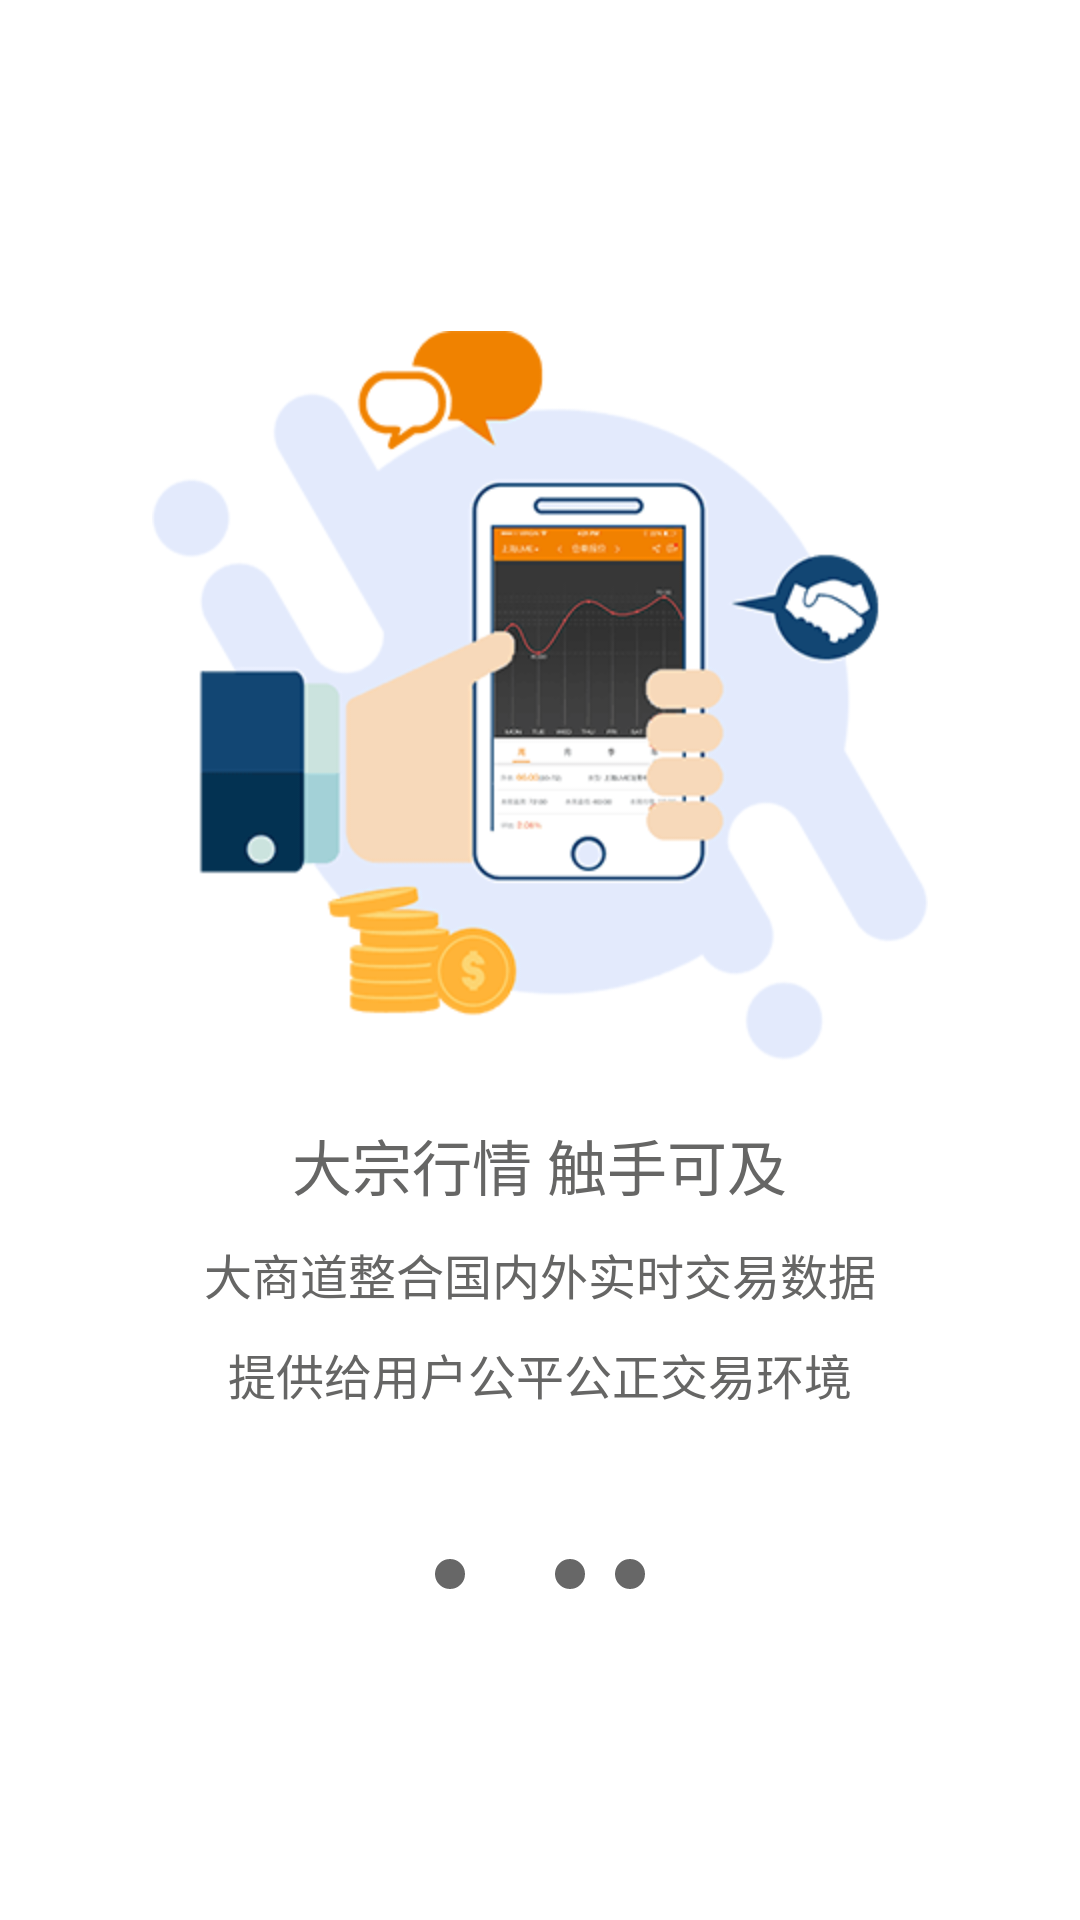

Layout XML and referenced resources for this Android screen:
<!-- AndroidManifest.xml: application theme AppTheme -->
<!-- res/layout/what_new_two.xml -->
<?xml version="1.0" encoding="utf-8"?>
<RelativeLayout xmlns:android="http://schemas.android.com/apk/res/android"
    android:layout_width="match_parent"
    android:layout_height="match_parent"
    android:background="@color/white">

    <LinearLayout
        android:layout_width="wrap_content"
        android:layout_height="wrap_content"
        android:orientation="vertical"
        android:gravity="center"
        android:layout_centerVertical="true"
        android:layout_centerHorizontal="true">

        <ImageView
            android:layout_width="wrap_content"
            android:layout_height="wrap_content"
            android:src="@drawable/guide_c"/>

        <TextView
            android:layout_marginTop="20dp"
            android:layout_width="wrap_content"
            android:layout_height="wrap_content"
            android:layout_gravity="center"
            android:gravity="center"
            android:text="大宗行情 触手可及"
            android:textColor="#666665"
            android:textSize="20sp" />

        <TextView
            android:layout_marginTop="10dp"
            android:layout_width="wrap_content"
            android:layout_height="wrap_content"
            android:layout_gravity="center"
            android:gravity="center"
            android:text="大商道整合国内外实时交易数据"
            android:textColor="#666665"
            android:textSize="16sp" />

        <TextView
            android:layout_marginTop="10dp"
            android:id="@+id/text_devicename"
            android:layout_width="wrap_content"
            android:layout_height="wrap_content"
            android:layout_gravity="center"
            android:gravity="center"
            android:text="提供给用户公平公正交易环境"
            android:textColor="#666665"
            android:textSize="16sp" />

        <LinearLayout
            android:layout_centerHorizontal="true"
            android:layout_width="wrap_content"
            android:layout_height="wrap_content"
            android:layout_marginTop="50dp"
            android:orientation="horizontal">

            <ImageView
                android:layout_width="10dp"
                android:layout_height="10dp"
                android:src="@drawable/bg_banner_unselected"/>

            <ImageView
                android:layout_marginStart="10dp"
                android:layout_width="10dp"
                android:layout_height="10dp"
                android:src="@drawable/bg_banner_selected"/>

            <ImageView
                android:layout_marginStart="10dp"
                android:layout_width="10dp"
                android:layout_height="10dp"
                android:src="@drawable/bg_banner_unselected"/>
            <ImageView
                android:layout_marginStart="10dp"
                android:layout_width="10dp"
                android:layout_height="10dp"
                android:src="@drawable/bg_banner_unselected"/>


        </LinearLayout>


    </LinearLayout>



</RelativeLayout>
<!-- resources referenced by this layout -->
<resources>
  <color name="white">#FFFFFF</color>
  <!-- drawable bg_banner_unselected (drawable) -->
  <?xml version="1.0" encoding="utf-8"?>
  <shape
      xmlns:android="http://schemas.android.com/apk/res/android"
      android:shape="oval"
      android:useLevel="false">
  
      
      <solid android:color="#676767" />
      
      <corners android:radius="360dp" />
      
      <padding
          android:bottom="1dp"
          android:left="1dp"
          android:right="1dp"
          android:top="1dp" />
  
      
      <size android:width="5dp"
          android:height="5dp" />
  
  </shape>
  <!-- drawable guide_c: png bitmap (drawable-hdpi, 14598 bytes) -->
  <style name="AppTheme" parent="Theme.AppCompat.Light.DarkActionBar">
          
          <item name="colorPrimary">@color/colorPrimary</item>
          <item name="colorPrimaryDark">@color/colorPrimaryDark</item>
          <item name="colorAccent">@color/colorAccent</item>
      </style>
  <color name="colorPrimary">#3F51B5</color>
  <color name="colorPrimaryDark">#303F9F</color>
  <color name="colorAccent">#FF4081</color>
</resources>
